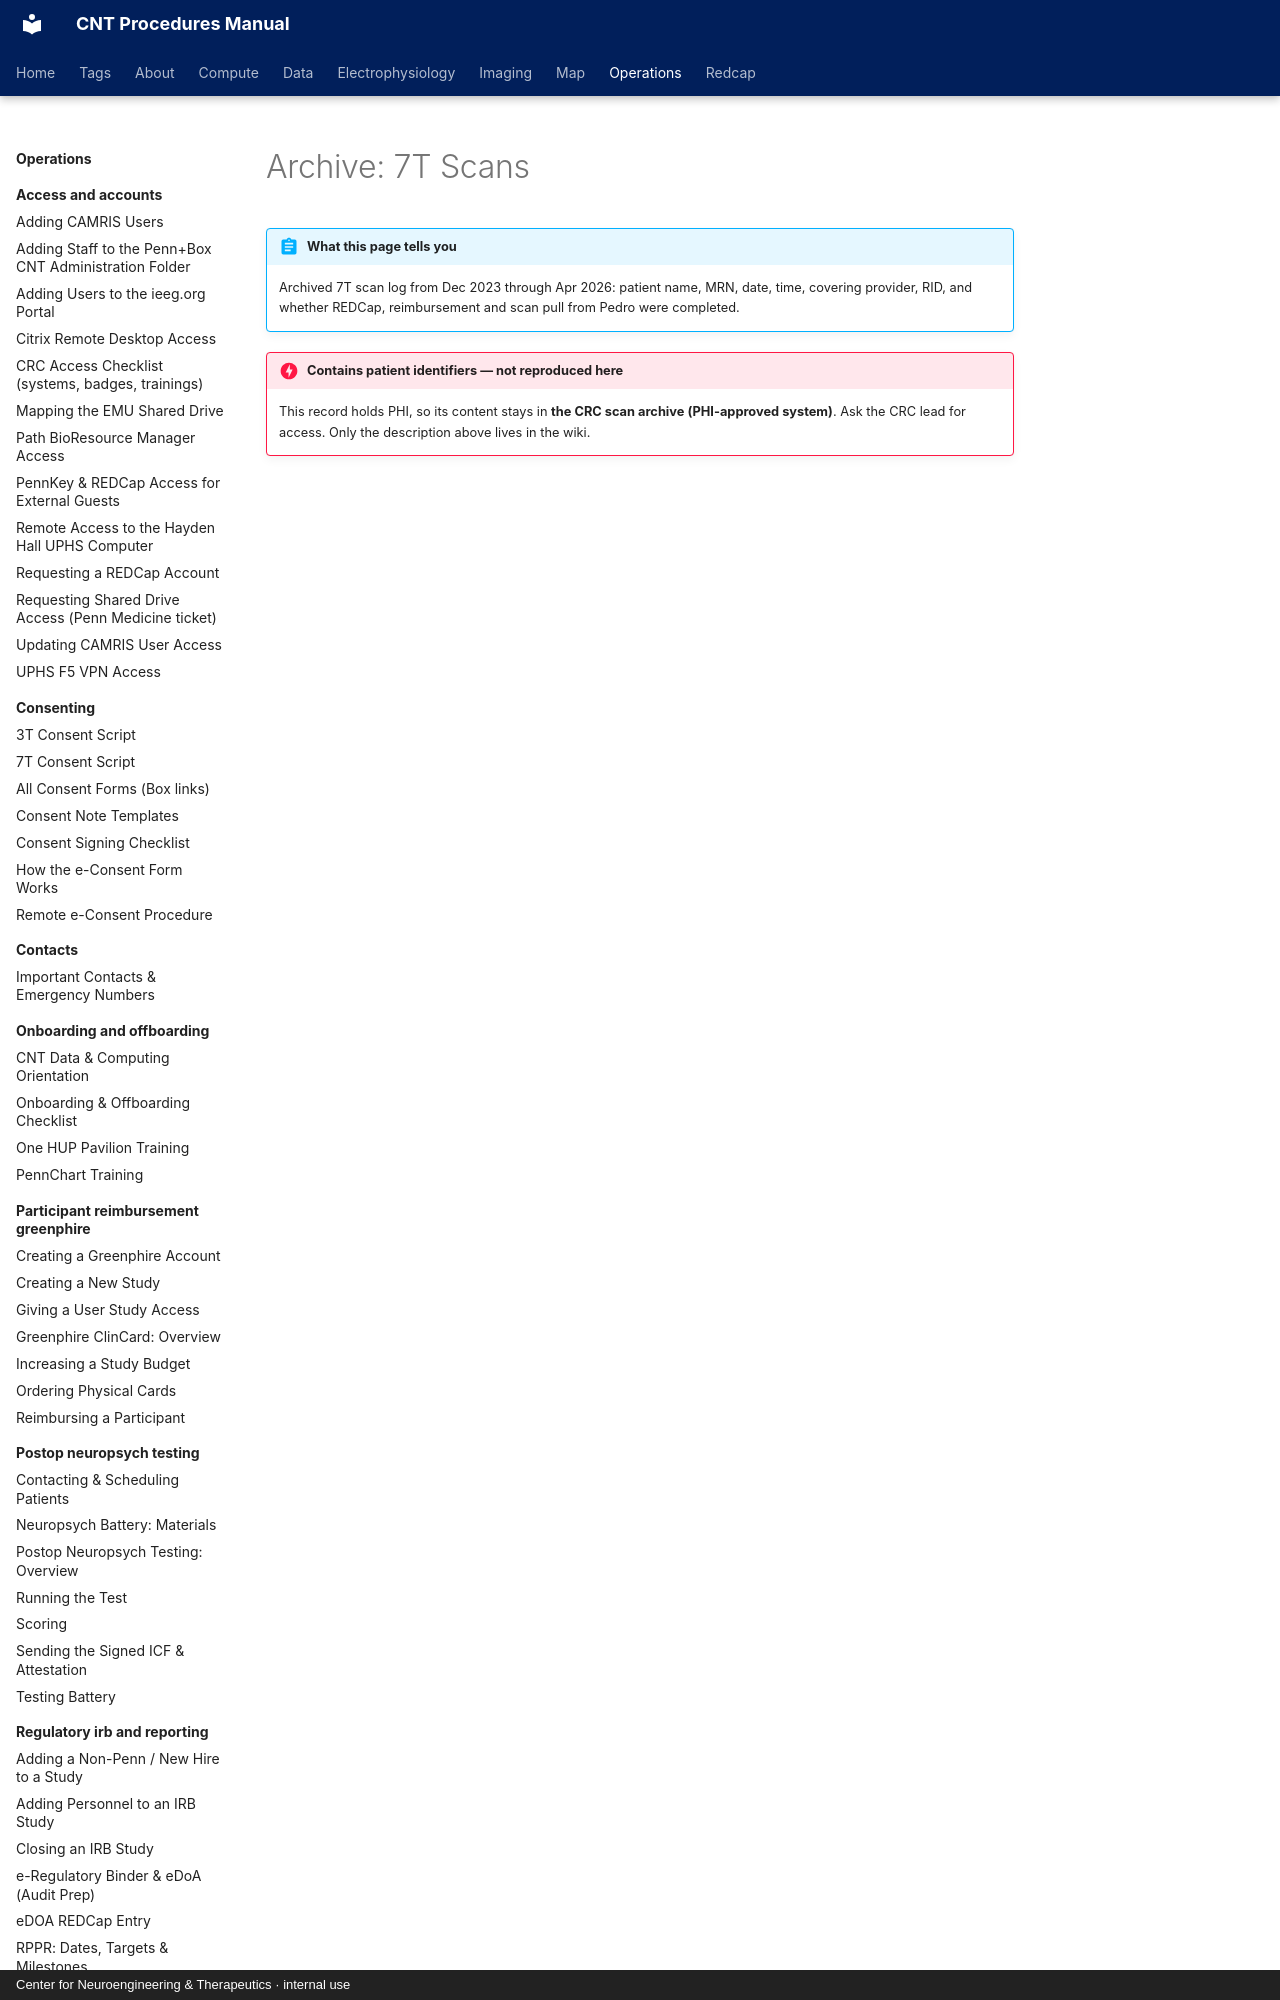

repository: penn-cnt/cnt-procedures · page: operations/scheduling-trackers/archive-7t-scans/index.html · generator: mkdocs · copyright: Center for Neuroengineering & Therapeutics · internal use

---
title: "Archive: 7T Scans"
stage: "Data Collection"
roles: [crc]
order: 3
---

# Archive: 7T Scans

!!! abstract "What this page tells you"
    Archived 7T scan log from Dec 2023 through Apr 2026: patient name, MRN, date, time, covering provider, RID, and whether REDCap, reimbursement and scan pull from Pedro were completed.
